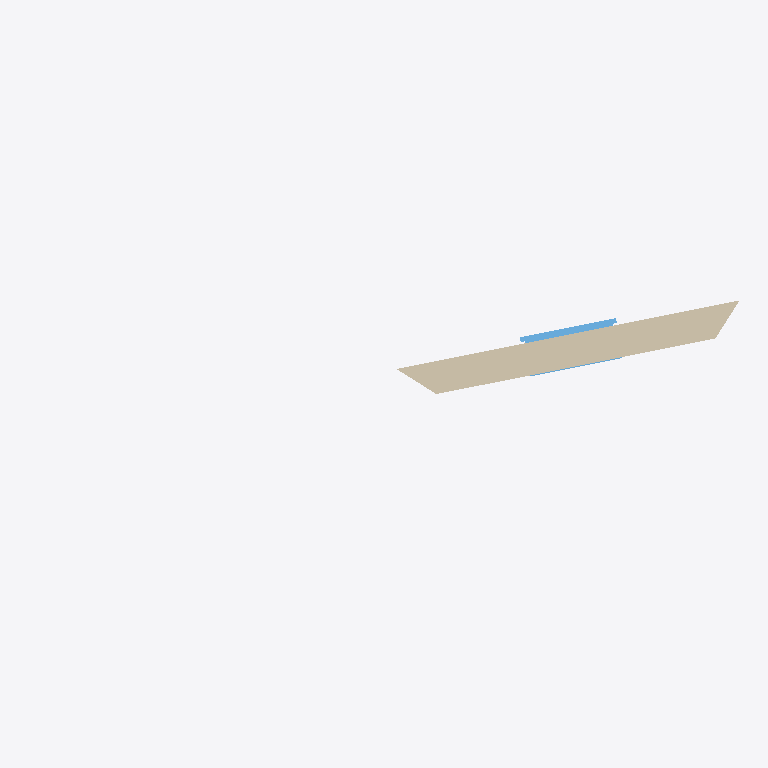
Plan cut of the same IFC building model at storey '00 2' (level 5.55 m, cut at 6.95 m), seen from above with north up, elements coloured by IFC class (only those large enough to see are counted): 1 wall (beige), 1 window (light blue). No cut surface shows.
Extent 7.2 m × 1.7 m × 5.5 m (x, y, z). Storeys (3): 00 0 at 0.00 m; 00 1 at 2.70 m; 00 2 at 5.55 m. Elements (5): 3 IfcWindow, 2 IfcWall.

HEADER;
FILE_DESCRIPTION(('ViewDefinition[DesignTransferView]'),'2;1');
FILE_NAME('best.dom.ifc','2024-06-02T10:45:06+01:00',('bruno'),(''),'IfcOpenShell 0.7.0','BlenderBIM 0.0.999999','');
FILE_SCHEMA(('IFC4'));
ENDSEC;
DATA;
#14=IFCPROJECT('0mza4OYxLk7ezStFadEzHQ',$,'Molior Project','',$,'','',(#3,#4),#13);
#16=IFCSITE('0oJyGlkXUyz25LMcPR3vjw',$,'Site 00','',$,#15,$,$,.ELEMENT.,$,$,$,$,$);
#18=IFCBUILDING('0yf02AnDPhzhByGzqejxUw',$,'Building 00','',$,#17,$,$,.ELEMENT.,$,$,$);
#22=IFCBUILDINGSTOREY('0vN0ibE4tM604hioQqdvQw',$,'00 0','',$,#21,$,$,.ELEMENT.,0.0);
#8374=IFCBUILDINGSTOREY('0vf1w07LqS90hXJ05NJ1GQ',$,'00 1','',$,#8373,$,$,.ELEMENT.,2.7);
#14067=IFCBUILDINGSTOREY('0buv9p61nx22ba7Nc6ytqQ',$,'00 2','',$,#14066,$,$,.ELEMENT.,5.55);
#11064=IFCWALL('0YD02b7hmSQRRk1V3NBeUw',$,'exterior','','',#11063,#11058,$,$);
#12057=IFCWINDOW('0B161WCBZZp8vGTXLF6VEw',$,'toilet outside window',$,$,#12051,#12056,$,1.82,0.91,$,$,$);
ENDSEC;
